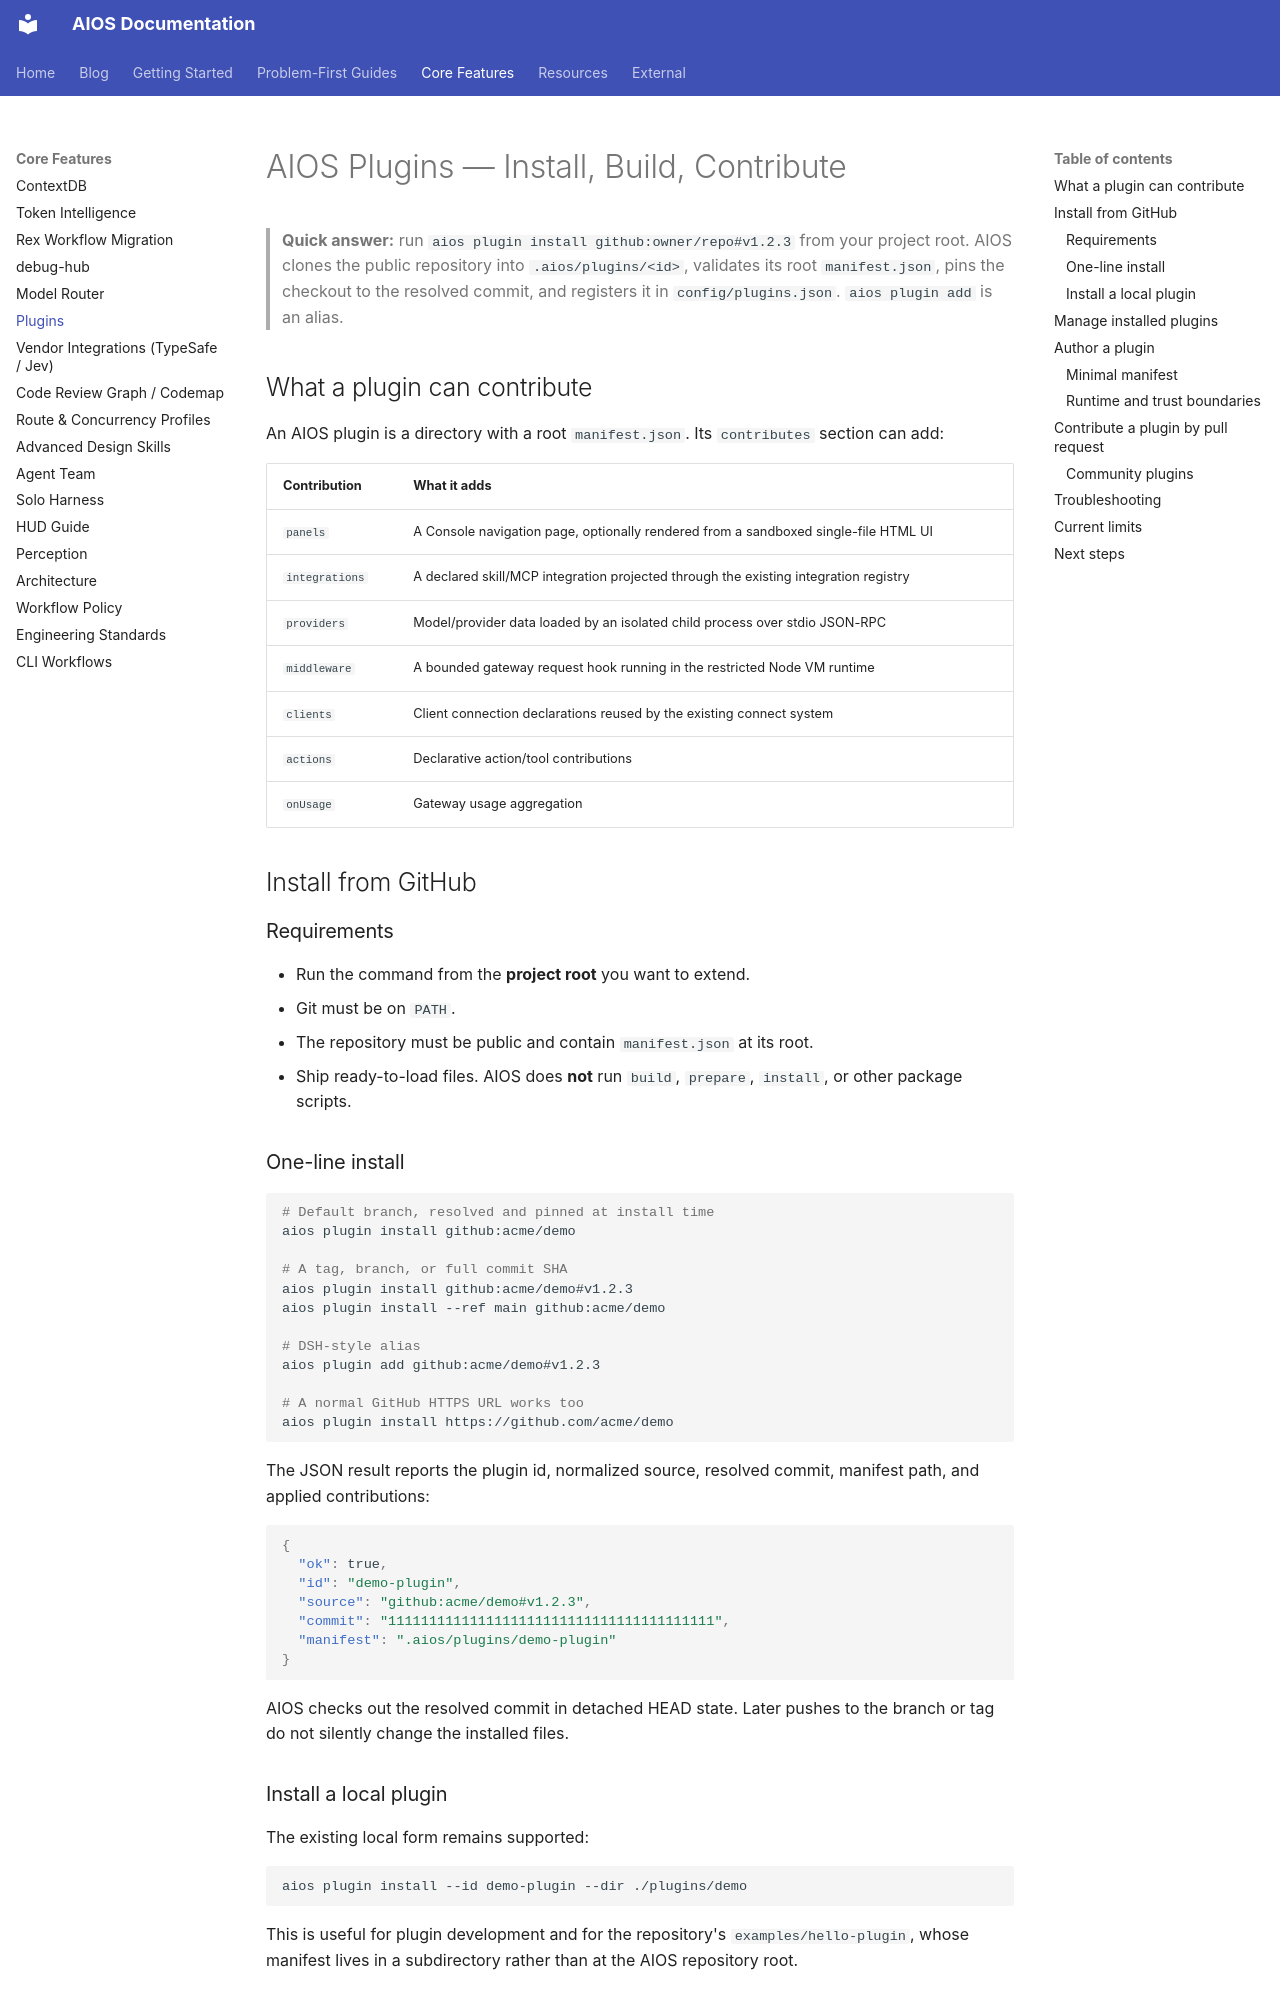

repository: rexleimo/aios · page: plugins/index.html · generator: mkdocs

---
title: AIOS Plugins — Install from GitHub, Build, and Contribute
description: "Install an AIOS plugin with one command from GitHub, manage its lifecycle, author a manifest, understand the trust boundary, and submit a community plugin by pull request."
---

# AIOS Plugins — Install, Build, Contribute

> **Quick answer:** run `aios plugin install github:owner/repo#v1.2.3` from your project root. AIOS clones the public repository into `.aios/plugins/<id>`, validates its root `manifest.json`, pins the checkout to the resolved commit, and registers it in `config/plugins.json`. `aios plugin add` is an alias.

## What a plugin can contribute

An AIOS plugin is a directory with a root `manifest.json`. Its `contributes` section can add:

| Contribution | What it adds |
| --- | --- |
| `panels` | A Console navigation page, optionally rendered from a sandboxed single-file HTML UI |
| `integrations` | A declared skill/MCP integration projected through the existing integration registry |
| `providers` | Model/provider data loaded by an isolated child process over stdio JSON-RPC |
| `middleware` | A bounded gateway request hook running in the restricted Node VM runtime |
| `clients` | Client connection declarations reused by the existing connect system |
| `actions` | Declarative action/tool contributions |
| `onUsage` | Gateway usage aggregation |

## Install from GitHub

### Requirements

- Run the command from the **project root** you want to extend.
- Git must be on `PATH`.
- The repository must be public and contain `manifest.json` at its root.
- Ship ready-to-load files. AIOS does **not** run `build`, `prepare`, `install`, or other package scripts.

### One-line install

```bash
# Default branch, resolved and pinned at install time
aios plugin install github:acme/demo

# A tag, branch, or full commit SHA
aios plugin install github:acme/demo#v1.2.3
aios plugin install --ref main github:acme/demo

# DSH-style alias
aios plugin add github:acme/demo#v1.2.3

# A normal GitHub HTTPS URL works too
aios plugin install https://github.com/acme/demo
```

The JSON result reports the plugin id, normalized source, resolved commit, manifest path, and applied contributions:

```json
{
  "ok": true,
  "id": "demo-plugin",
  "source": "github:acme/demo#v1.2.3",
  "commit": "1111111111111111111111111111111111111111",
  "manifest": ".aios/plugins/demo-plugin"
}
```

AIOS checks out the resolved commit in detached HEAD state. Later pushes to the branch or tag do not silently change the installed files.
